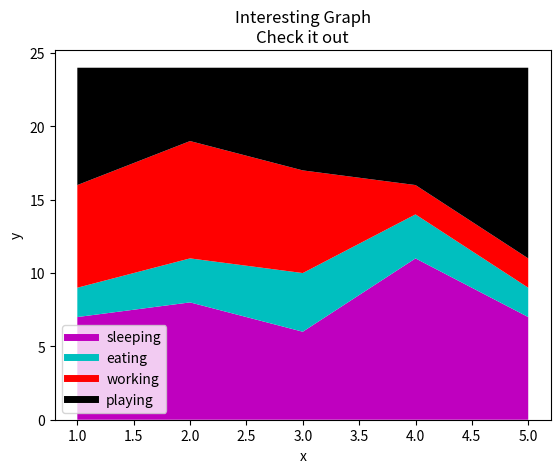

Write Python code to recreate this figure.
import matplotlib.pyplot as plt

days = [1,2,3,4,5]

sleeping = [7,8,6,11,7]
eating =   [2,3,4,3,2]
working =  [7,8,7,2,2]
playing =  [8,5,7,8,13]

plt.plot([], [], color = 'm', label = 'sleeping', linewidth = 5)
plt.plot([], [], color = 'c', label = 'eating', linewidth = 5)
plt.plot([], [], color = 'r', label = 'working', linewidth = 5)
plt.plot([], [], color = 'k', label = 'playing', linewidth = 5)

plt.stackplot(days, sleeping, eating, working, playing, colors = ['m','c','r','k'])

plt.xlabel('x')
plt.ylabel('y')
plt.title('Interesting Graph\nCheck it out')
plt.legend()
plt.show()